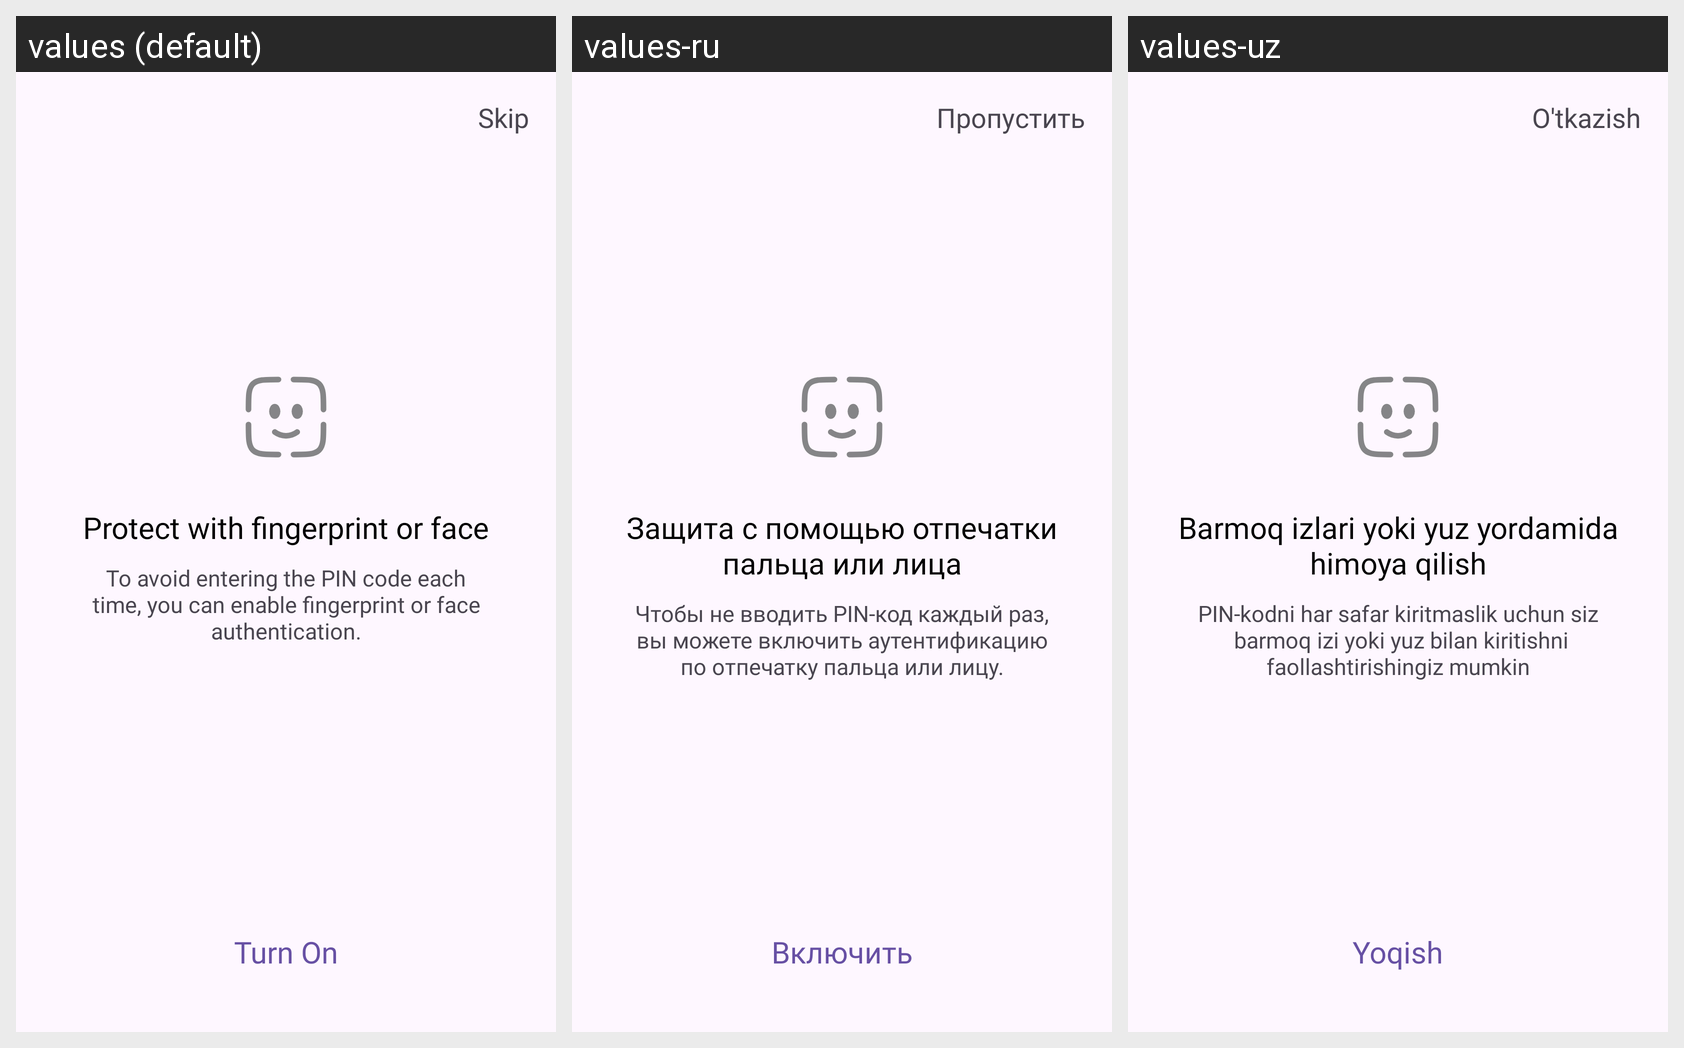

The same Android screen rendered under several of its app's locales, left to right. List the strings drawn on it with the default value and each locale's translation.
Android screen res/layout/fragment_biometric_permission.xml rendered under 3 locales, left to right: values (default), values-ru, values-uz. Device: Nexus 5 (rendered at 1080×1920; each locale shown at half size, 540×960, under a caption strip naming it); theme Theme.VirtualBank.
Strings drawn on this screen, with the default value and each locale's value (text and hints the layout hard-codes, and strings that could not be matched under every locale, appear in the picture but are not listed):

pin_code_page_skip
  values: Skip
  values-ru: Пропустить
  values-uz: O'tkazish

pin_code_page_title
  values: Protect with fingerprint or face
  values-ru: Защита с помощью отпечатки пальца или лица
  values-uz: Barmoq izlari yoki yuz yordamida himoya qilish

pin_code_page_text
  values: To avoid entering the PIN code each time, you can enable fingerprint or face authentication.
  values-ru: Чтобы не вводить PIN-код каждый раз, вы можете включить аутентификацию по отпечатку пальца или лицу.
  values-uz: PIN-kodni har safar kiritmaslik uchun siz
       barmoq izi yoki yuz bilan kiritishni faollashtirishingiz mumkin

pin_code_page_turn_on
  values: Turn On
  values-ru: Включить
  values-uz: Yoqish
